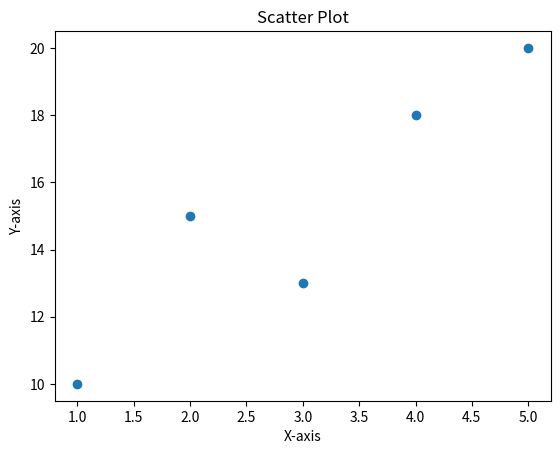

Reproduce this figure in Python.
import matplotlib.pyplot as plt

x = [1, 2, 3, 4, 5]
y = [10, 15, 13, 18, 20]

plt.scatter(x, y)
plt.title("Scatter Plot")
plt.xlabel("X-axis")
plt.ylabel("Y-axis")
plt.show()
